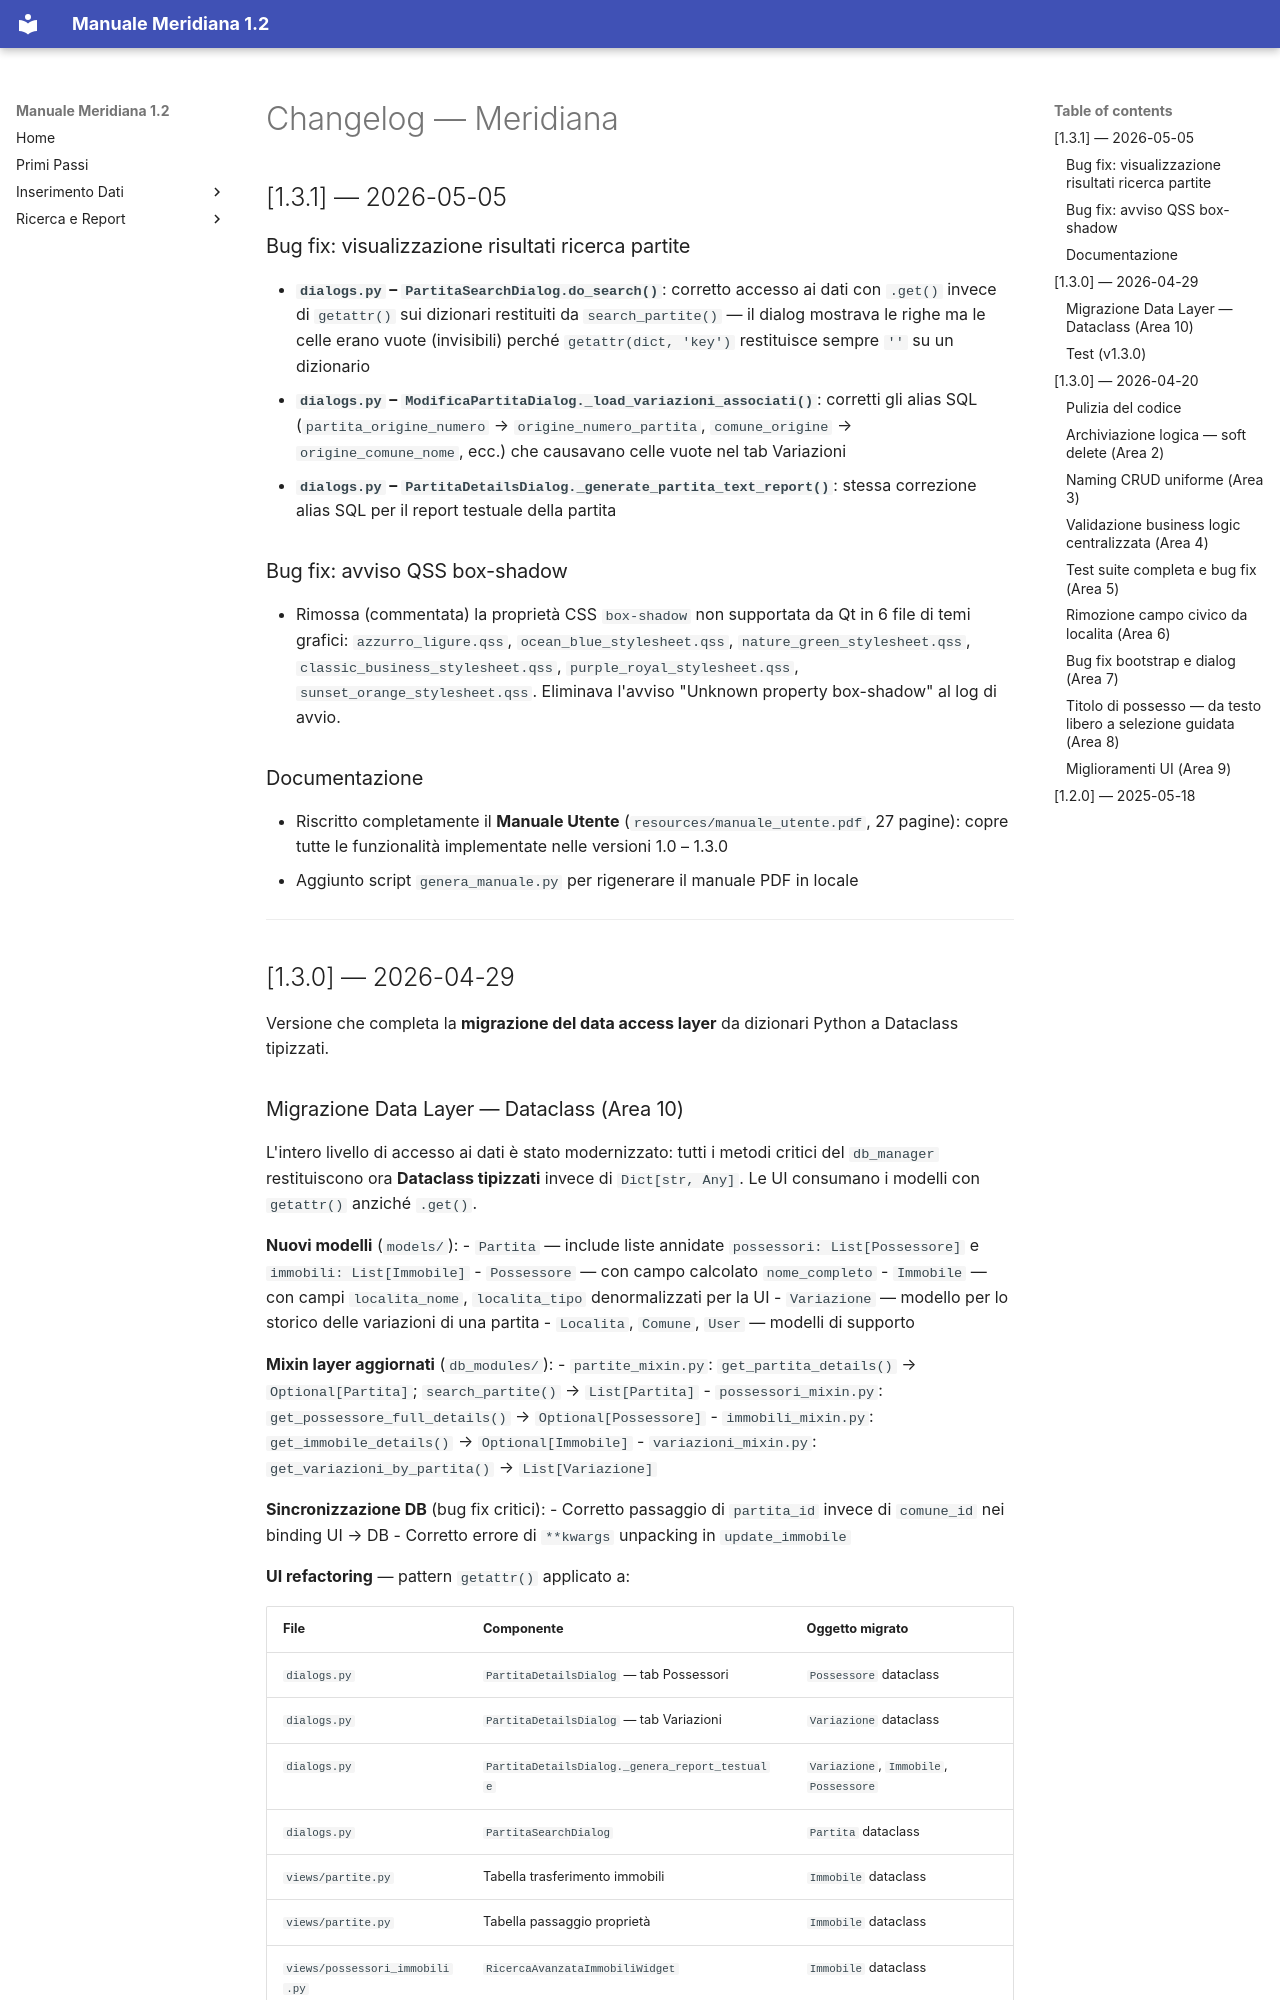

repository: algorastudio/meridiana · page: CHANGELOG/index.html · generator: mkdocs

# Changelog — Meridiana

## [1.3.1] — 2026-05-05

### Bug fix: visualizzazione risultati ricerca partite

- **`dialogs.py` – `PartitaSearchDialog.do_search()`**: corretto accesso ai dati con `.get()` invece di `getattr()` sui dizionari restituiti da `search_partite()` — il dialog mostrava le righe ma le celle erano vuote (invisibili) perché `getattr(dict, 'key')` restituisce sempre `''` su un dizionario
- **`dialogs.py` – `ModificaPartitaDialog._load_variazioni_associati()`**: corretti gli alias SQL (`partita_origine_numero` → `origine_numero_partita`, `comune_origine` → `origine_comune_nome`, ecc.) che causavano celle vuote nel tab Variazioni
- **`dialogs.py` – `PartitaDetailsDialog._generate_partita_text_report()`**: stessa correzione alias SQL per il report testuale della partita

### Bug fix: avviso QSS box-shadow

- Rimossa (commentata) la proprietà CSS `box-shadow` non supportata da Qt in 6 file di temi grafici: `azzurro_ligure.qss`, `ocean_blue_stylesheet.qss`, `nature_green_stylesheet.qss`, `classic_business_stylesheet.qss`, `purple_royal_stylesheet.qss`, `sunset_orange_stylesheet.qss`. Eliminava l'avviso "Unknown property box-shadow" al log di avvio.

### Documentazione

- Riscritto completamente il **Manuale Utente** (`resources/manuale_utente.pdf`, 27 pagine): copre tutte le funzionalità implementate nelle versioni 1.0 – 1.3.0
- Aggiunto script `genera_manuale.py` per rigenerare il manuale PDF in locale

---

## [1.3.0] — 2026-04-29

Versione che completa la **migrazione del data access layer** da dizionari Python a Dataclass tipizzati.
